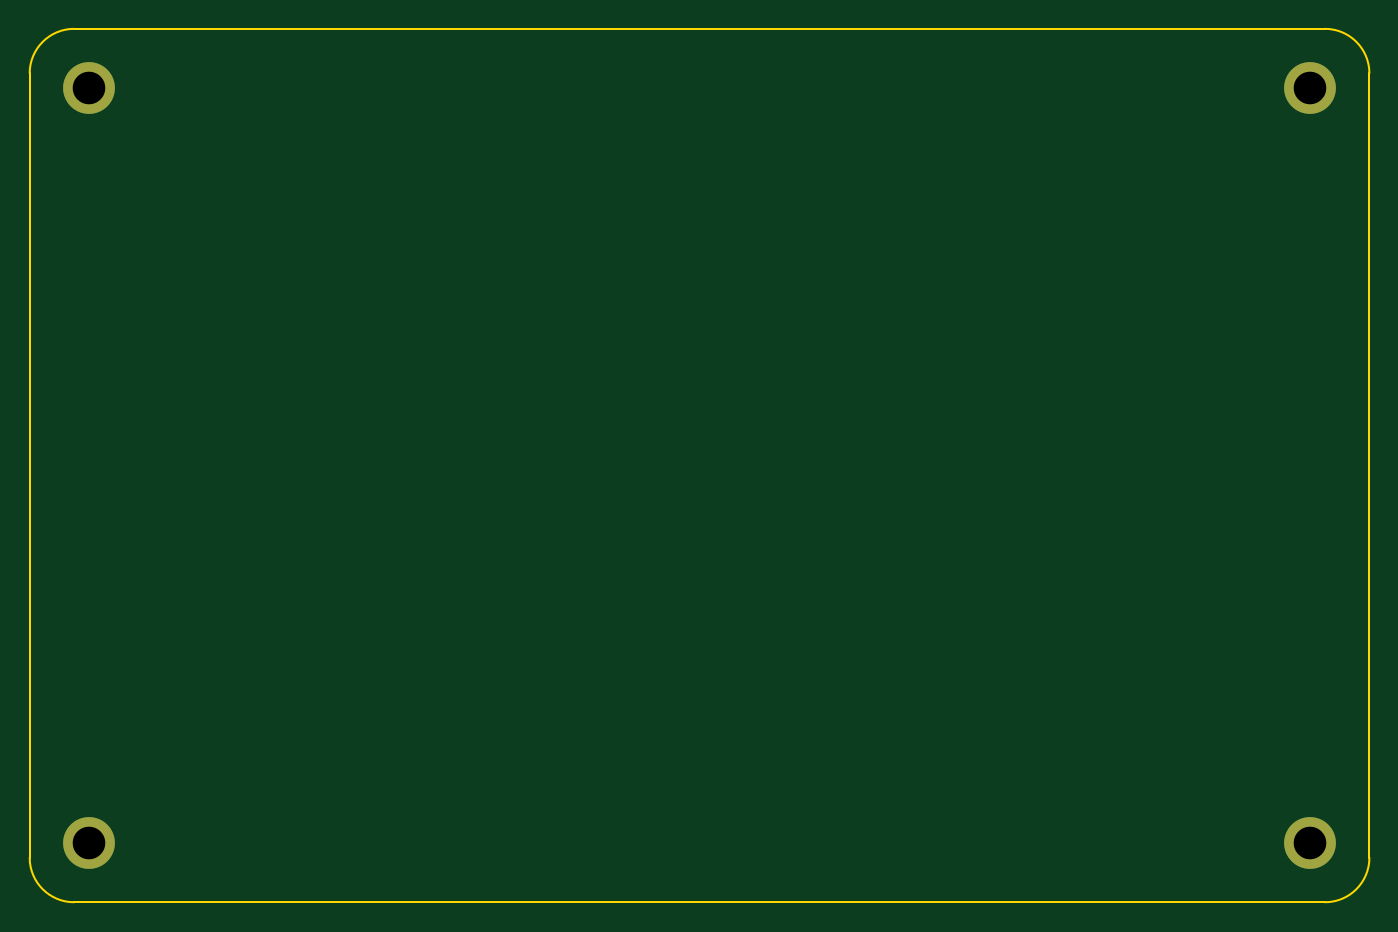
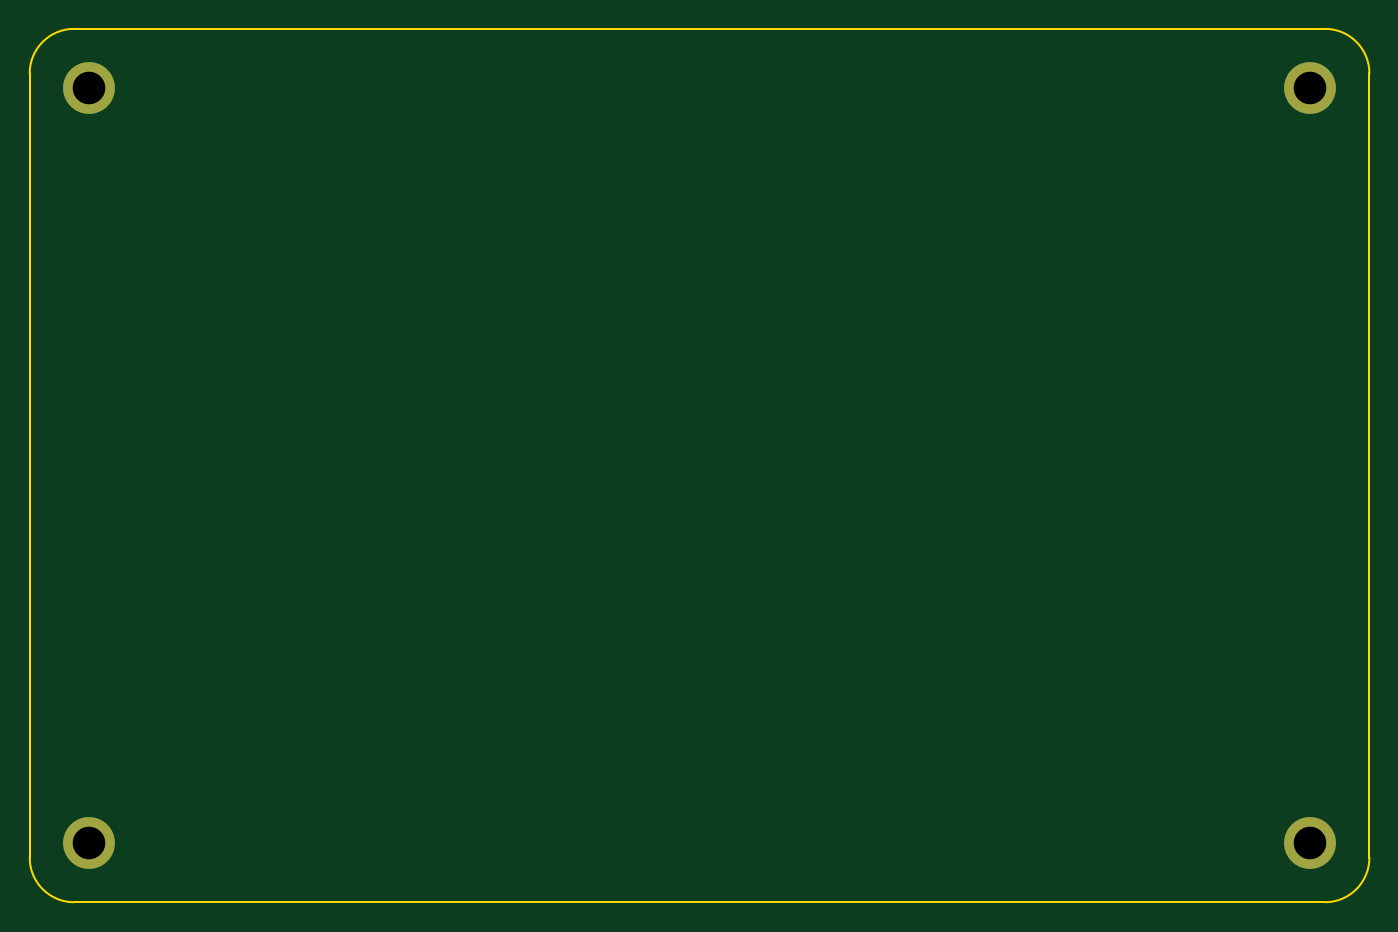
Circuit board: 11 layer files. Board 90.5 x 59.0 mm.
- bottom_copper: wrist-support-B_Cu.gbl (674 bytes)
- bottom_mask: wrist-support-B_Mask.gbs (625 bytes)
- paste: wrist-support-B_Paste.gbp (504 bytes)
- bottom_silk: wrist-support-B_Silkscreen.gbo (628 bytes)
- outline: wrist-support-Edge_Cuts.gm1 (958 bytes)
- top_copper: wrist-support-F_Cu.gtl (674 bytes)
- top_mask: wrist-support-F_Mask.gts (625 bytes)
- paste: wrist-support-F_Paste.gtp (504 bytes)
- top_silk: wrist-support-F_Silkscreen.gto (628 bytes)
- drill: wrist-support-NPTH.drl (299 bytes)
- drill: wrist-support-PTH.drl (399 bytes)

=== bottom_copper: wrist-support-B_Cu.gbl ===
G04 #@! TF.GenerationSoftware,KiCad,Pcbnew,(6.0.7-1)-1*
G04 #@! TF.CreationDate,2022-08-16T19:56:07+02:00*
G04 #@! TF.ProjectId,wrist-support,77726973-742d-4737-9570-706f72742e6b,rev?*
G04 #@! TF.SameCoordinates,Original*
G04 #@! TF.FileFunction,Copper,L2,Bot*
G04 #@! TF.FilePolarity,Positive*
%FSLAX46Y46*%
G04 Gerber Fmt 4.6, Leading zero omitted, Abs format (unit mm)*
G04 Created by KiCad (PCBNEW (6.0.7-1)-1) date 2022-08-16 19:56:07*
%MOMM*%
%LPD*%
G01*
G04 APERTURE LIST*
G04 #@! TA.AperFunction,ComponentPad*
%ADD10C,3.500000*%
G04 #@! TD*
G04 APERTURE END LIST*
D10*
X4000000Y-55000000D03*
X86500000Y-55000000D03*
X4000000Y-4000000D03*
X86500000Y-4000000D03*
M02*

=== bottom_mask: wrist-support-B_Mask.gbs ===
G04 #@! TF.GenerationSoftware,KiCad,Pcbnew,(6.0.7-1)-1*
G04 #@! TF.CreationDate,2022-08-16T19:56:07+02:00*
G04 #@! TF.ProjectId,wrist-support,77726973-742d-4737-9570-706f72742e6b,rev?*
G04 #@! TF.SameCoordinates,Original*
G04 #@! TF.FileFunction,Soldermask,Bot*
G04 #@! TF.FilePolarity,Negative*
%FSLAX46Y46*%
G04 Gerber Fmt 4.6, Leading zero omitted, Abs format (unit mm)*
G04 Created by KiCad (PCBNEW (6.0.7-1)-1) date 2022-08-16 19:56:07*
%MOMM*%
%LPD*%
G01*
G04 APERTURE LIST*
%ADD10C,3.500000*%
G04 APERTURE END LIST*
D10*
X4000000Y-55000000D03*
X86500000Y-55000000D03*
X4000000Y-4000000D03*
X86500000Y-4000000D03*
M02*

=== paste: wrist-support-B_Paste.gbp ===
G04 #@! TF.GenerationSoftware,KiCad,Pcbnew,(6.0.7-1)-1*
G04 #@! TF.CreationDate,2022-08-16T19:56:07+02:00*
G04 #@! TF.ProjectId,wrist-support,77726973-742d-4737-9570-706f72742e6b,rev?*
G04 #@! TF.SameCoordinates,Original*
G04 #@! TF.FileFunction,Paste,Bot*
G04 #@! TF.FilePolarity,Positive*
%FSLAX46Y46*%
G04 Gerber Fmt 4.6, Leading zero omitted, Abs format (unit mm)*
G04 Created by KiCad (PCBNEW (6.0.7-1)-1) date 2022-08-16 19:56:07*
%MOMM*%
%LPD*%
G01*
G04 APERTURE LIST*
G04 APERTURE END LIST*
M02*

=== bottom_silk: wrist-support-B_Silkscreen.gbo ===
G04 #@! TF.GenerationSoftware,KiCad,Pcbnew,(6.0.7-1)-1*
G04 #@! TF.CreationDate,2022-08-16T19:56:07+02:00*
G04 #@! TF.ProjectId,wrist-support,77726973-742d-4737-9570-706f72742e6b,rev?*
G04 #@! TF.SameCoordinates,Original*
G04 #@! TF.FileFunction,Legend,Bot*
G04 #@! TF.FilePolarity,Positive*
%FSLAX46Y46*%
G04 Gerber Fmt 4.6, Leading zero omitted, Abs format (unit mm)*
G04 Created by KiCad (PCBNEW (6.0.7-1)-1) date 2022-08-16 19:56:07*
%MOMM*%
%LPD*%
G01*
G04 APERTURE LIST*
%ADD10C,3.500000*%
G04 APERTURE END LIST*
%LPC*%
D10*
X4000000Y-55000000D03*
X86500000Y-55000000D03*
X4000000Y-4000000D03*
X86500000Y-4000000D03*
M02*

=== outline: wrist-support-Edge_Cuts.gm1 ===
G04 #@! TF.GenerationSoftware,KiCad,Pcbnew,(6.0.7-1)-1*
G04 #@! TF.CreationDate,2022-08-16T19:56:07+02:00*
G04 #@! TF.ProjectId,wrist-support,77726973-742d-4737-9570-706f72742e6b,rev?*
G04 #@! TF.SameCoordinates,Original*
G04 #@! TF.FileFunction,Profile,NP*
%FSLAX46Y46*%
G04 Gerber Fmt 4.6, Leading zero omitted, Abs format (unit mm)*
G04 Created by KiCad (PCBNEW (6.0.7-1)-1) date 2022-08-16 19:56:07*
%MOMM*%
%LPD*%
G01*
G04 APERTURE LIST*
G04 #@! TA.AperFunction,Profile*
%ADD10C,0.150000*%
G04 #@! TD*
G04 APERTURE END LIST*
D10*
X90500000Y-3000000D02*
G75*
G03*
X87500000Y0I-3000000J0D01*
G01*
X3000000Y-59000000D02*
X87500000Y-59000000D01*
X87500000Y-59000000D02*
G75*
G03*
X90500000Y-56000000I0J3000000D01*
G01*
X3000000Y0D02*
G75*
G03*
X0Y-3000000I0J-3000000D01*
G01*
X0Y-3000000D02*
X0Y-56000000D01*
X0Y-56000000D02*
G75*
G03*
X3000000Y-59000000I3000000J0D01*
G01*
X90500000Y-56000000D02*
X90500000Y-3000000D01*
X3000000Y0D02*
X87500000Y0D01*
M02*

=== top_copper: wrist-support-F_Cu.gtl ===
G04 #@! TF.GenerationSoftware,KiCad,Pcbnew,(6.0.7-1)-1*
G04 #@! TF.CreationDate,2022-08-16T19:56:07+02:00*
G04 #@! TF.ProjectId,wrist-support,77726973-742d-4737-9570-706f72742e6b,rev?*
G04 #@! TF.SameCoordinates,Original*
G04 #@! TF.FileFunction,Copper,L1,Top*
G04 #@! TF.FilePolarity,Positive*
%FSLAX46Y46*%
G04 Gerber Fmt 4.6, Leading zero omitted, Abs format (unit mm)*
G04 Created by KiCad (PCBNEW (6.0.7-1)-1) date 2022-08-16 19:56:07*
%MOMM*%
%LPD*%
G01*
G04 APERTURE LIST*
G04 #@! TA.AperFunction,ComponentPad*
%ADD10C,3.500000*%
G04 #@! TD*
G04 APERTURE END LIST*
D10*
X4000000Y-55000000D03*
X86500000Y-55000000D03*
X4000000Y-4000000D03*
X86500000Y-4000000D03*
M02*

=== top_mask: wrist-support-F_Mask.gts ===
G04 #@! TF.GenerationSoftware,KiCad,Pcbnew,(6.0.7-1)-1*
G04 #@! TF.CreationDate,2022-08-16T19:56:07+02:00*
G04 #@! TF.ProjectId,wrist-support,77726973-742d-4737-9570-706f72742e6b,rev?*
G04 #@! TF.SameCoordinates,Original*
G04 #@! TF.FileFunction,Soldermask,Top*
G04 #@! TF.FilePolarity,Negative*
%FSLAX46Y46*%
G04 Gerber Fmt 4.6, Leading zero omitted, Abs format (unit mm)*
G04 Created by KiCad (PCBNEW (6.0.7-1)-1) date 2022-08-16 19:56:07*
%MOMM*%
%LPD*%
G01*
G04 APERTURE LIST*
%ADD10C,3.500000*%
G04 APERTURE END LIST*
D10*
X4000000Y-55000000D03*
X86500000Y-55000000D03*
X4000000Y-4000000D03*
X86500000Y-4000000D03*
M02*

=== paste: wrist-support-F_Paste.gtp ===
G04 #@! TF.GenerationSoftware,KiCad,Pcbnew,(6.0.7-1)-1*
G04 #@! TF.CreationDate,2022-08-16T19:56:07+02:00*
G04 #@! TF.ProjectId,wrist-support,77726973-742d-4737-9570-706f72742e6b,rev?*
G04 #@! TF.SameCoordinates,Original*
G04 #@! TF.FileFunction,Paste,Top*
G04 #@! TF.FilePolarity,Positive*
%FSLAX46Y46*%
G04 Gerber Fmt 4.6, Leading zero omitted, Abs format (unit mm)*
G04 Created by KiCad (PCBNEW (6.0.7-1)-1) date 2022-08-16 19:56:07*
%MOMM*%
%LPD*%
G01*
G04 APERTURE LIST*
G04 APERTURE END LIST*
M02*

=== top_silk: wrist-support-F_Silkscreen.gto ===
G04 #@! TF.GenerationSoftware,KiCad,Pcbnew,(6.0.7-1)-1*
G04 #@! TF.CreationDate,2022-08-16T19:56:07+02:00*
G04 #@! TF.ProjectId,wrist-support,77726973-742d-4737-9570-706f72742e6b,rev?*
G04 #@! TF.SameCoordinates,Original*
G04 #@! TF.FileFunction,Legend,Top*
G04 #@! TF.FilePolarity,Positive*
%FSLAX46Y46*%
G04 Gerber Fmt 4.6, Leading zero omitted, Abs format (unit mm)*
G04 Created by KiCad (PCBNEW (6.0.7-1)-1) date 2022-08-16 19:56:07*
%MOMM*%
%LPD*%
G01*
G04 APERTURE LIST*
%ADD10C,3.500000*%
G04 APERTURE END LIST*
%LPC*%
D10*
X4000000Y-55000000D03*
X86500000Y-55000000D03*
X4000000Y-4000000D03*
X86500000Y-4000000D03*
M02*

=== drill: wrist-support-NPTH.drl ===
M48
; DRILL file {KiCad (6.0.7-1)-1} date Tuesday, August 16, 2022 at 07:56:13 PM
; FORMAT={-:-/ absolute / metric / decimal}
; #@! TF.CreationDate,2022-08-16T19:56:13+02:00
; #@! TF.GenerationSoftware,Kicad,Pcbnew,(6.0.7-1)-1
; #@! TF.FileFunction,NonPlated,1,2,NPTH
FMAT,2
METRIC
%
G90
G05
T0
M30

=== drill: wrist-support-PTH.drl ===
M48
; DRILL file {KiCad (6.0.7-1)-1} date Tuesday, August 16, 2022 at 07:56:13 PM
; FORMAT={-:-/ absolute / metric / decimal}
; #@! TF.CreationDate,2022-08-16T19:56:13+02:00
; #@! TF.GenerationSoftware,Kicad,Pcbnew,(6.0.7-1)-1
; #@! TF.FileFunction,Plated,1,2,PTH
FMAT,2
METRIC
; #@! TA.AperFunction,Plated,PTH,ComponentDrill
T1C2.200
%
G90
G05
T1
X4.0Y-4.0
X4.0Y-55.0
X86.5Y-4.0
X86.5Y-55.0
T0
M30

